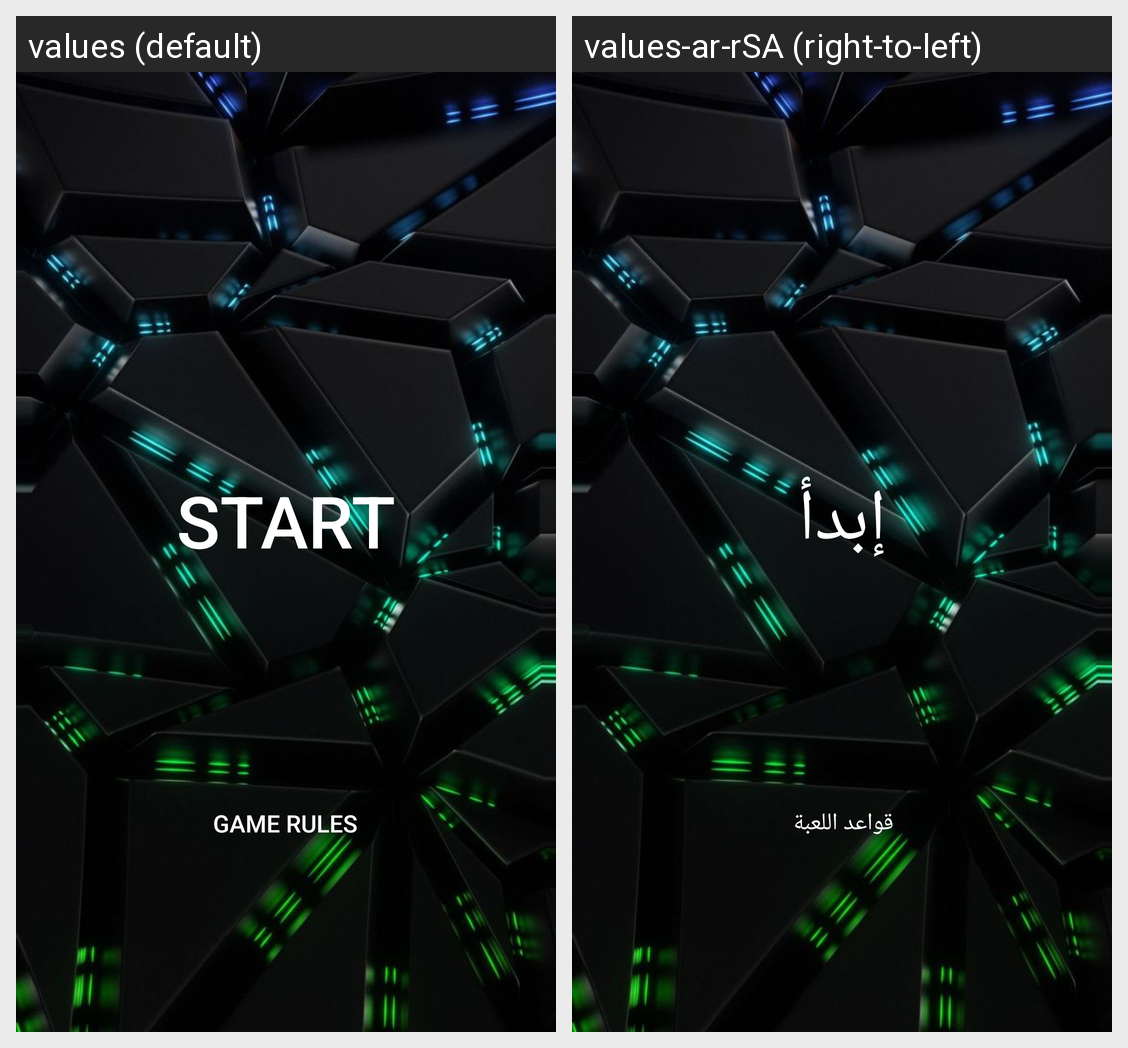

For this localized Android screen grid, give each drawn string resource with its value in every locale shown.
Android screen res/layout/activity_main.xml rendered under 2 locales, left to right: values (default), values-ar-rSA (right-to-left). Device: Nexus 5 (rendered at 1080×1920; each locale shown at half size, 540×960, under a caption strip naming it); theme Theme.MyGame.
Strings drawn on this screen, with the default value and each locale's value (text and hints the layout hard-codes, and strings that could not be matched under every locale, appear in the picture but are not listed):

openstart
  values: Start
  values-ar-rSA: إبدأ

rulebutton
  values: Game Rules
  values-ar-rSA: قواعد اللعبة
